Image classification data set "data" (RohitKumarkolli/cat-dog-classifier on GitHub). Class labels (2): cats, dogs.

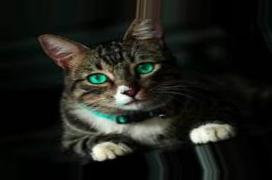
Label: cats

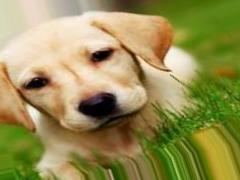
Label: dogs

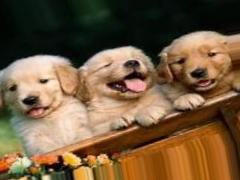
Label: dogs

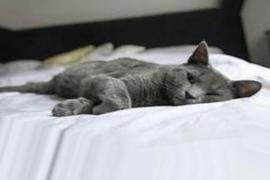
Label: cats

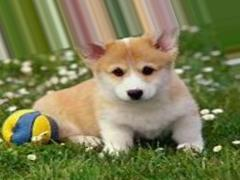
Label: dogs

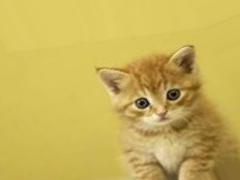
Label: cats
